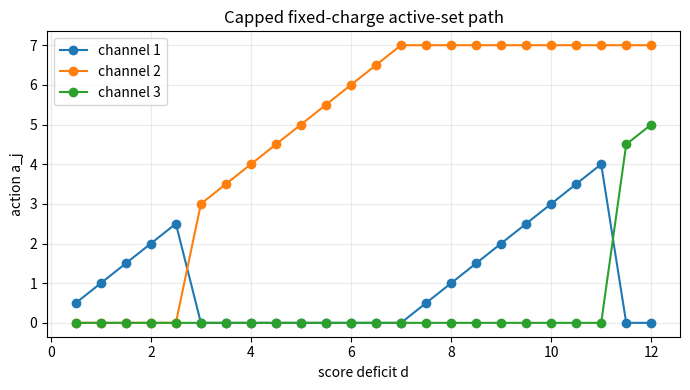
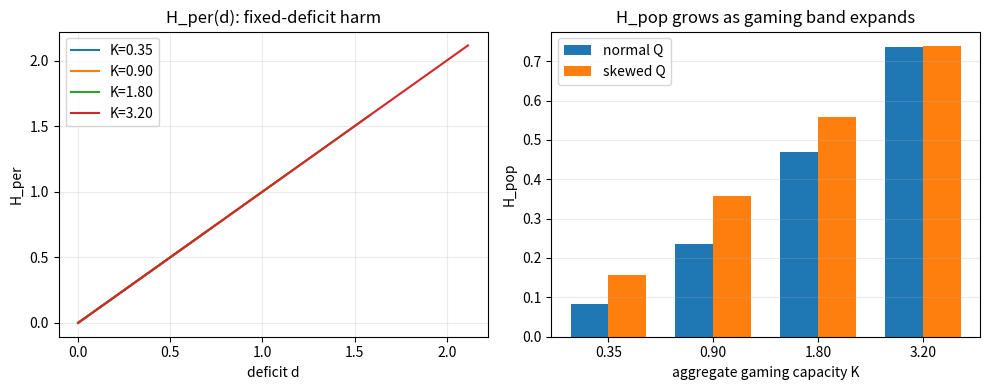

Source code (Python) for these figures, in order:
"""Iteration 21 simulation checks for welfare objects and active-set paths.

Run with:
    uv run --with numpy --with scipy --with matplotlib python iteration21_population_active_sets.py

These are toy-model checks. They test whether the notes keep separate:
- fixed-deficit per-agent harm H_per(d);
- population harm H_pop(M; F_Q, V);
- capped fixed-charge active-set paths;
- active-face quadratic response under sign constraints.
"""

from __future__ import annotations

from dataclasses import dataclass
from itertools import combinations
from math import isfinite
from pathlib import Path

import matplotlib.pyplot as plt
import numpy as np


SEED = 20260513
N = 400_000
OUT_DIR = Path("outputs")


@dataclass
class Check:
    name: str
    tests: str
    result: str
    kill_condition: str


def fmt_vec(x: np.ndarray) -> str:
    return "[" + ", ".join(f"{v:.4f}" for v in x) + "]"


def powerset_indices(n: int):
    for r in range(1, n + 1):
        yield from combinations(range(n), r)


def linear_fill_cost_for_set(
    d: float,
    active: tuple[int, ...],
    fixed_cost: np.ndarray,
    marginal_cost: np.ndarray,
    weights: np.ndarray,
    caps: np.ndarray,
) -> tuple[float, np.ndarray] | None:
    capacity = float(np.sum(weights[list(active)] * caps[list(active)]))
    if d > capacity + 1e-12:
        return None

    a = np.zeros_like(weights)
    residual = d
    ordered = sorted(active, key=lambda j: marginal_cost[j] / weights[j])
    for j in ordered:
        if residual <= 1e-12:
            break
        take = min(caps[j], residual / weights[j])
        a[j] = take
        residual -= weights[j] * take

    used = tuple(int(j) for j in np.flatnonzero(a > 1e-10))
    if not used:
        return None
    cost = float(np.sum(fixed_cost[list(used)]) + np.sum(marginal_cost * a))
    return cost, a


def solve_capped_fixed_charge(
    d: float,
    fixed_cost: np.ndarray,
    marginal_cost: np.ndarray,
    weights: np.ndarray,
    caps: np.ndarray,
) -> tuple[float, np.ndarray]:
    best_cost = np.inf
    best_action: np.ndarray | None = None
    for active in powerset_indices(len(weights)):
        candidate = linear_fill_cost_for_set(d, active, fixed_cost, marginal_cost, weights, caps)
        if candidate is None:
            continue
        cost, action = candidate
        if cost < best_cost - 1e-10:
            best_cost = cost
            best_action = action
    if best_action is None:
        raise ValueError(f"infeasible deficit {d}")
    return best_cost, best_action


def capped_fixed_charge_active_sets() -> Check:
    fixed_cost = np.array([0.0, 5.0, 7.0])
    marginal_cost = np.array([3.0, 1.0, 1.4])
    weights = np.ones(3)
    caps = np.array([4.0, 7.0, 7.0])
    deficits = np.linspace(0.5, 12.0, 24)

    actions = []
    supports = []
    costs = []
    for d in deficits:
        cost, action = solve_capped_fixed_charge(d, fixed_cost, marginal_cost, weights, caps)
        actions.append(action)
        supports.append(tuple(int(i + 1) for i in np.flatnonzero(action > 1e-9)))
        costs.append(cost)
    actions = np.array(actions)
    costs = np.array(costs)

    # The point of this example: fixed costs can skip the early cheap-small
    # channel instead of filling it first.
    assert supports[0] == (1,)
    assert (2,) in supports
    first_channel_two = supports.index((2,))
    assert deficits[first_channel_two] < caps[0]
    assert actions[first_channel_two, 0] == 0.0

    OUT_DIR.mkdir(exist_ok=True)
    fig, ax = plt.subplots(figsize=(7, 4))
    for j in range(actions.shape[1]):
        ax.plot(deficits, actions[:, j], marker="o", label=f"channel {j + 1}")
    ax.set_title("Capped fixed-charge active-set path")
    ax.set_xlabel("score deficit d")
    ax.set_ylabel("action a_j")
    ax.legend()
    ax.grid(alpha=0.25)
    fig.tight_layout()
    fig.savefig(OUT_DIR / "iteration21_active_sets.png", dpi=160)
    plt.close(fig)

    support_changes = sum(1 for a, b in zip(supports, supports[1:]) if a != b)
    return Check(
        name="capped_fixed_charge_active_sets",
        tests="Iteration 10/Q18: fixed activation plus caps create lumpy active-set switches, not universal sorted filling.",
        result=(
            f"support path begins {supports[:8]} with {support_changes} support changes; "
            f"channel 2 is chosen alone at d={deficits[first_channel_two]:.2f} before channel 1's cap {caps[0]:.1f}"
        ),
        kill_condition="Would fail if positive fixed costs still forced global cheapest-marginal fill of channel 1 before switching.",
    )


def active_face_quadratic_response() -> Check:
    d = 1.7
    c = np.eye(2)
    w_bad = np.array([1.0, -1.0])
    unconstrained = d * c @ w_bad / float(w_bad @ c @ w_bad)
    active_face = np.array([d, 0.0])
    assert unconstrained[1] < 0.0
    assert np.all(active_face >= 0.0)
    assert abs(float(w_bad @ active_face) - d) < 1e-12
    assert 0.5 * float(active_face @ active_face) < 0.5 * float((np.array([d, 0.2]) @ np.array([d, 0.2])))

    w_good = np.array([1.0, 2.0])
    interior = d * c @ w_good / float(w_good @ c @ w_good)
    assert np.all(interior >= 0.0)
    assert abs(float(w_good @ interior) - d) < 1e-12
    return Check(
        name="active_face_quadratic_response",
        tests="Iteration 18/Q18: the quadratic Cw formula is interior only when sign constraints do not bind.",
        result=f"invalid unconstrained action {fmt_vec(unconstrained)} repaired to active-face {fmt_vec(active_face)}; valid interior example {fmt_vec(interior)}",
        kill_condition="Would fail if the full-space Cw direction were valid despite a negative action component under a >= 0.",
    )


def population_harm_objects(rng: np.random.Generator) -> Check:
    value = 0.7
    threshold = 1.0
    k_values = np.array([0.35, 0.9, 1.8, 3.2])
    deltas = np.sqrt(2 * k_values * value)
    deficits = np.linspace(0.0, 2.5, 300)

    h_per = np.where(deficits[:, None] <= deltas[None, :], deficits[:, None], np.nan)
    positive_mask = deficits[:, None] <= deltas[None, :]
    for col in range(h_per.shape[1]):
        assert np.allclose(h_per[positive_mask[:, col], col], deficits[positive_mask[:, col]])

    q_normal = rng.normal(loc=0.0, scale=1.0, size=N)
    q_skew = 1.1 - rng.lognormal(mean=0.0, sigma=0.75, size=N)
    h_pop_normal = []
    h_pop_skew = []
    d_normal = threshold - q_normal
    d_skew = threshold - q_skew
    for delta in deltas:
        mask_normal = (d_normal > 0.0) & (d_normal <= delta)
        mask_skew = (d_skew > 0.0) & (d_skew <= delta)
        h_pop_normal.append(np.mean(np.where(mask_normal, d_normal, 0.0)))
        h_pop_skew.append(np.mean(np.where(mask_skew, d_skew, 0.0)))
    h_pop_normal = np.array(h_pop_normal)
    h_pop_skew = np.array(h_pop_skew)

    assert np.all(np.diff(h_pop_normal) > 0.0)
    assert np.all(np.diff(h_pop_skew) > 0.0)
    rows_with_multiple_feasible_curves = np.sum(positive_mask, axis=1) >= 2
    for row in h_per[rows_with_multiple_feasible_curves]:
        feasible_values = row[np.isfinite(row)]
        assert np.ptp(feasible_values) < 1e-12

    OUT_DIR.mkdir(exist_ok=True)
    fig, axes = plt.subplots(1, 2, figsize=(10, 4))
    for idx, k in enumerate(k_values):
        axes[0].plot(deficits, h_per[:, idx], label=f"K={k:.2f}")
    axes[0].set_title("H_per(d): fixed-deficit harm")
    axes[0].set_xlabel("deficit d")
    axes[0].set_ylabel("H_per")
    axes[0].legend()
    axes[0].grid(alpha=0.25)

    x = np.arange(len(k_values))
    width = 0.36
    axes[1].bar(x - width / 2, h_pop_normal, width, label="normal Q")
    axes[1].bar(x + width / 2, h_pop_skew, width, label="skewed Q")
    axes[1].set_title("H_pop grows as gaming band expands")
    axes[1].set_xlabel("aggregate gaming capacity K")
    axes[1].set_ylabel("H_pop")
    axes[1].set_xticks(x, [f"{k:.2f}" for k in k_values])
    axes[1].legend()
    axes[1].grid(axis="y", alpha=0.25)
    fig.tight_layout()
    fig.savefig(OUT_DIR / "iteration21_welfare_objects.png", dpi=160)
    plt.close(fig)

    return Check(
        name="population_harm_objects",
        tests="Iteration 17/Q17: H_per(d) and H_pop(M; F_Q,V) are distinct welfare objects; non-Gaussian Q stress included.",
        result=(
            f"H_pop normal={fmt_vec(h_pop_normal)}; H_pop skewed={fmt_vec(h_pop_skew)}; "
            "H_per curves coincide where gaming is feasible"
        ),
        kill_condition="Would fail if fixed-deficit H_per changed with K in the equal-harm model, or if H_pop did not expand with the profitable deficit band.",
    )


def run_all() -> list[Check]:
    rng = np.random.default_rng(SEED)
    return [
        capped_fixed_charge_active_sets(),
        active_face_quadratic_response(),
        population_harm_objects(rng),
    ]


def main() -> None:
    checks = run_all()
    print(f"Iteration 21 simulations; seed={SEED}; sample_n={N}")
    for i, check in enumerate(checks, start=1):
        print(f"\n{i}. {check.name}")
        print(f"   tests: {check.tests}")
        print(f"   result: {check.result}")
        print(f"   kill/narrow condition: {check.kill_condition}")
    print(f"\nArtifacts:")
    print(f"   {OUT_DIR / 'iteration21_active_sets.png'}")
    print(f"   {OUT_DIR / 'iteration21_welfare_objects.png'}")
    assert all(check.result and isfinite(float(len(check.result))) for check in checks)
    print(f"\nPASS: {len(checks)} simulation checks completed.")


if __name__ == "__main__":
    main()
